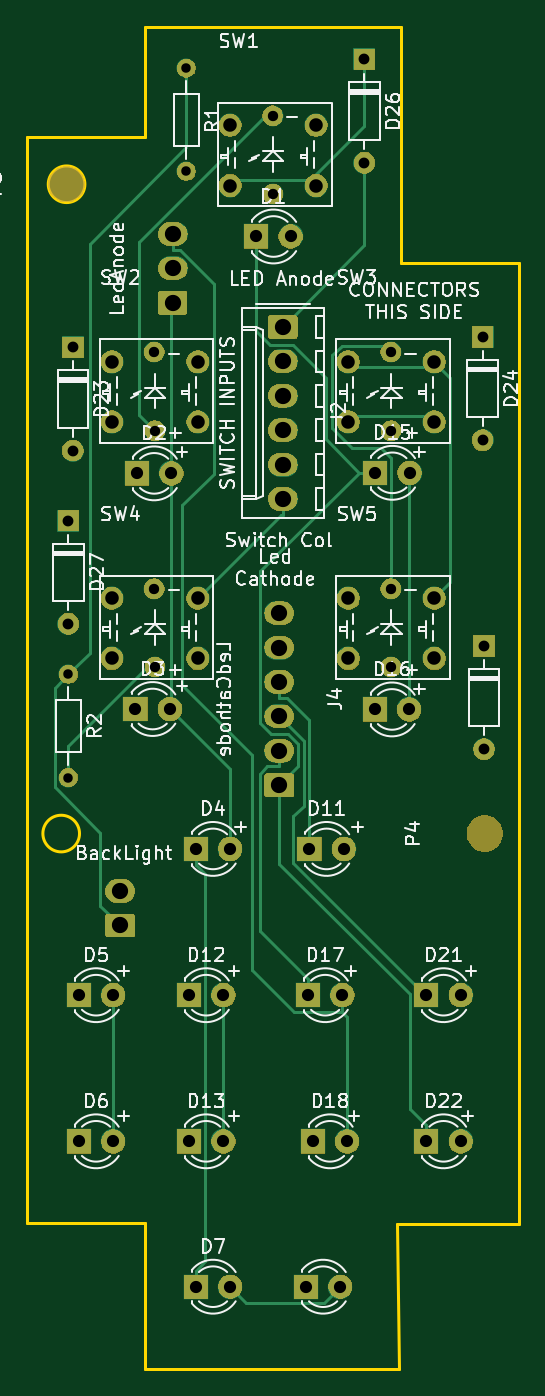
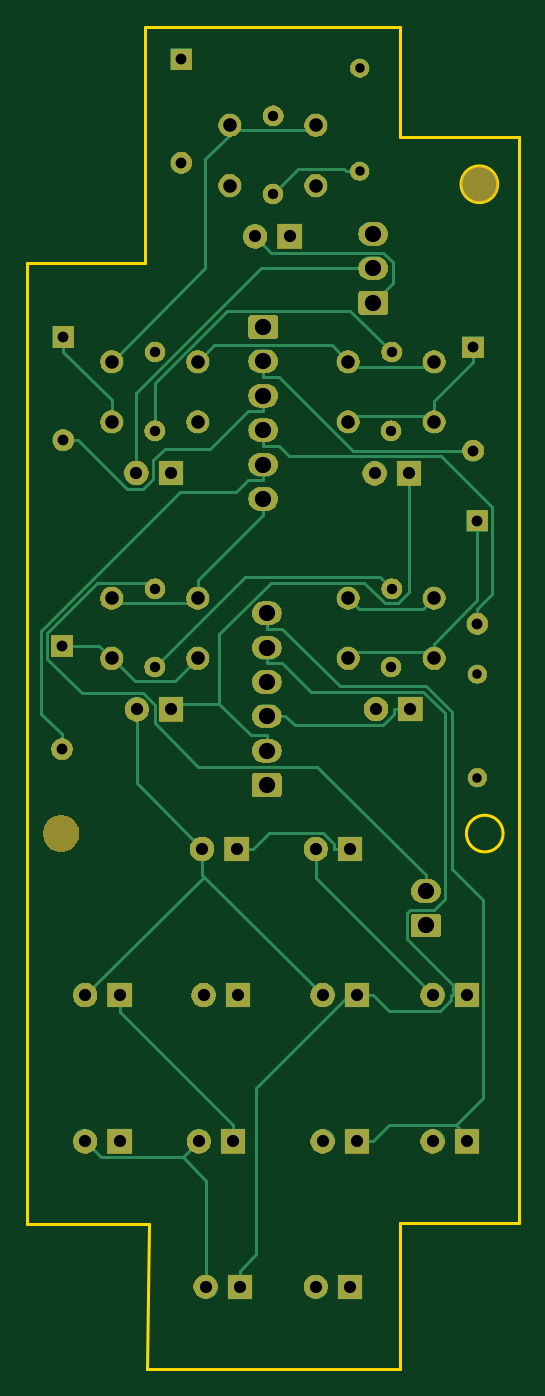
Circuit board: 7 layer files. Board 36.3 x 99.1 mm.
- bottom_copper: JETT_SELECT_Panel-B_Cu.gbr (19566 bytes)
- bottom_mask: JETT_SELECT_Panel-B_Mask.gbr (77496 bytes)
- outline: JETT_SELECT_Panel-Edge_Cuts.gbr (1245 bytes)
- top_copper: JETT_SELECT_Panel-F_Cu.gbr (16087 bytes)
- top_mask: JETT_SELECT_Panel-F_Mask.gbr (77496 bytes)
- top_silk: JETT_SELECT_Panel-F_SilkS.gbr (65990 bytes)
- drill: JETT_SELECT_Panel-PTH.drl (1928 bytes)

=== bottom_copper: JETT_SELECT_Panel-B_Cu.gbr (19566 bytes, source omitted) ===
=== bottom_mask: JETT_SELECT_Panel-B_Mask.gbr (77496 bytes, source omitted) ===
=== outline: JETT_SELECT_Panel-Edge_Cuts.gbr ===
G04 #@! TF.GenerationSoftware,KiCad,Pcbnew,(5.1.5-0-10_14)*
G04 #@! TF.CreationDate,2021-11-28T08:40:41+10:00*
G04 #@! TF.ProjectId,JETT_SELECT_Panel,4a455454-5f53-4454-9c45-43545f50616e,-*
G04 #@! TF.SameCoordinates,Original*
G04 #@! TF.FileFunction,Profile,NP*
%FSLAX46Y46*%
G04 Gerber Fmt 4.6, Leading zero omitted, Abs format (unit mm)*
G04 Created by KiCad (PCBNEW (5.1.5-0-10_14)) date 2021-11-28 08:40:41*
%MOMM*%
%LPD*%
G04 APERTURE LIST*
%ADD10C,0.200000*%
G04 APERTURE END LIST*
D10*
X88217942Y-106908600D02*
G75*
G03X88217942Y-106908600I-1352550J0D01*
G01*
X120650566Y-64789050D02*
X111919317Y-64789050D01*
X93085217Y-146437350D02*
X111817150Y-146437350D01*
X84353967Y-135693150D02*
X93085217Y-135693150D01*
X120650566Y-135769351D02*
X120650566Y-64789050D01*
X88614817Y-58966101D02*
G75*
G03X88614817Y-58966101I-1352550J0D01*
G01*
X111664435Y-135769351D02*
X120650566Y-135769351D01*
X93085217Y-55505351D02*
X84353967Y-55505351D01*
X93085217Y-135693150D02*
X93085217Y-146437350D01*
X111919317Y-47326550D02*
X93085217Y-47326550D01*
X111919317Y-64789050D02*
X111919317Y-47326550D01*
X84353967Y-55505351D02*
X84353967Y-135693150D01*
X93085217Y-47326550D02*
X93085217Y-55505351D01*
X111817150Y-146437350D02*
X111664435Y-135769351D01*
M02*

=== top_copper: JETT_SELECT_Panel-F_Cu.gbr (16087 bytes, source omitted) ===
=== top_mask: JETT_SELECT_Panel-F_Mask.gbr (77496 bytes, source omitted) ===
=== top_silk: JETT_SELECT_Panel-F_SilkS.gbr (65990 bytes, source omitted) ===
=== drill: JETT_SELECT_Panel-PTH.drl ===
M48
; DRILL file {KiCad (5.1.5-0-10_14)} date Sunday, 28 November 2021 at 08:40:37 am
; FORMAT={-:-/ absolute / metric / decimal}
; #@! TF.CreationDate,2021-11-28T08:40:37+10:00
; #@! TF.GenerationSoftware,Kicad,Pcbnew,(5.1.5-0-10_14)
; #@! TF.FileFunction,Plated,1,2,PTH
FMAT,2
METRIC
T1C0.700
T2C0.762
T3C0.800
T4C0.900
T5C1.000
T6C1.200
%
G90
G05
T1
X87.4Y-95.153
X87.4Y-102.773
X96.107Y-50.387
X96.107Y-58.007
T2
X93.74Y-88.823
X111.2Y-88.823
X111.24Y-94.614
X102.47Y-53.903
X102.51Y-59.694
X111.2Y-71.363
X111.24Y-77.154
X93.74Y-71.363
X93.78Y-77.154
X93.78Y-94.614
T3
X118.08Y-93.053
X118.08Y-100.673
X87.4Y-83.803
X87.4Y-91.423
X87.72Y-71.013
X87.72Y-78.633
X117.98Y-70.243
X117.98Y-77.863
X109.26Y-49.753
X109.26Y-57.373
T4
X110.02Y-97.743
X112.56Y-97.743
X96.806Y-108.043
X99.346Y-108.043
X88.17Y-129.633
X90.71Y-129.633
X96.298Y-129.633
X98.838Y-129.633
X110.05Y-80.273
X112.59Y-80.273
X105.086Y-118.843
X107.626Y-118.843
X104.934Y-140.367
X107.474Y-140.367
X92.35Y-97.713
X94.89Y-97.713
X105.442Y-129.633
X107.982Y-129.633
X101.27Y-62.823
X103.81Y-62.823
X113.824Y-118.843
X116.364Y-118.843
X96.806Y-140.367
X99.346Y-140.367
X113.824Y-129.633
X116.364Y-129.633
X105.188Y-108.043
X107.728Y-108.043
X88.17Y-118.843
X90.71Y-118.843
X92.46Y-80.313
X95.0Y-80.313
X96.298Y-118.843
X98.838Y-118.843
T5
X90.605Y-89.534
X90.605Y-93.979
X96.955Y-89.534
X96.955Y-93.979
X108.065Y-89.534
X108.065Y-93.979
X114.415Y-89.534
X114.415Y-93.979
X99.335Y-54.614
X99.335Y-59.059
X105.685Y-54.614
X105.685Y-59.059
X108.065Y-72.074
X108.065Y-76.519
X114.415Y-72.074
X114.415Y-76.519
X90.605Y-72.074
X90.605Y-76.519
X96.955Y-72.074
X96.955Y-76.519
T6
X102.97Y-90.633
X102.97Y-93.173
X102.97Y-95.713
X102.97Y-98.253
X102.97Y-100.793
X102.97Y-103.333
X91.218Y-111.157
X91.218Y-113.697
X103.219Y-69.501
X103.219Y-72.041
X103.219Y-74.581
X103.219Y-77.121
X103.219Y-79.661
X103.219Y-82.201
X95.091Y-62.643
X95.091Y-65.183
X95.091Y-67.723
T0
M30
